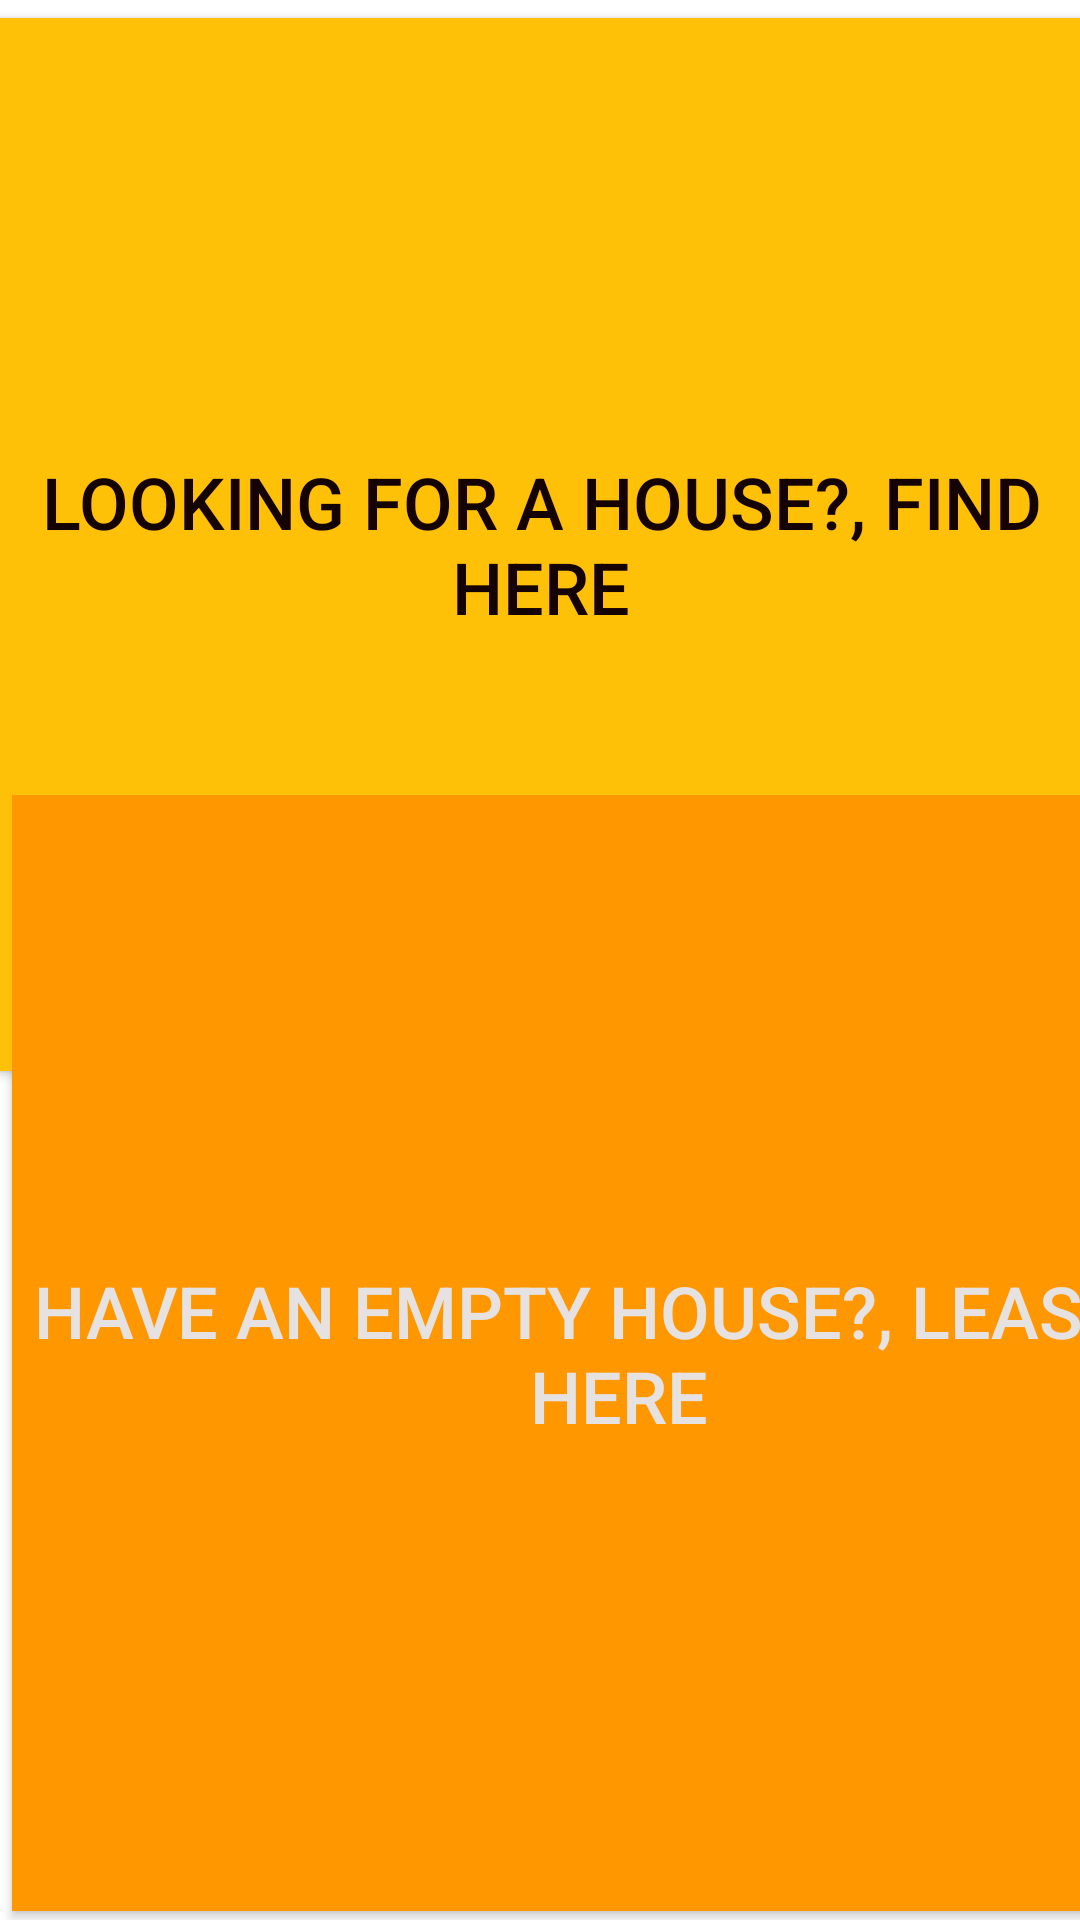

Write the Android layout XML for this screen, with the resource values it uses.
<!-- AndroidManifest.xml: application theme Theme.TenantFinder_New -->
<!-- res/layout/activity_home.xml -->
<?xml version="1.0" encoding="utf-8"?>
<androidx.constraintlayout.widget.ConstraintLayout xmlns:android="http://schemas.android.com/apk/res/android"
    xmlns:app="http://schemas.android.com/apk/res-auto"
    xmlns:tools="http://schemas.android.com/tools"
    android:layout_width="match_parent"
    android:layout_height="match_parent"
    android:background="#FFFFFF">

    <Button
        android:id="@+id/buttontenant"
        android:layout_width="422dp"
        android:layout_height="363dp"
        android:backgroundTint="#FFC107"
        android:shadowColor="#E1D6D6"
        android:text="Looking For A House?, Find Here"
        android:textColor="#150202"
        android:textSize="24sp"
        app:layout_constraintEnd_toEndOf="parent"
        app:layout_constraintStart_toStartOf="parent"
        app:layout_constraintTop_toTopOf="parent"
        app:rippleColor="#F3EBEB" />

    <Button
        android:id="@+id/buttonowner"
        android:layout_width="405dp"
        android:layout_height="372dp"
        android:layout_marginStart="4dp"
        android:layout_marginBottom="3dp"
        android:background="#2AAF89"
        android:backgroundTint="#FF9800"
        android:text="Have An Empty House?, Lease it Here"
        android:textColor="#E6E2E2"
        android:textSize="24sp"
        app:layout_constraintBottom_toBottomOf="parent"
        app:layout_constraintStart_toStartOf="parent" />
</androidx.constraintlayout.widget.ConstraintLayout>
<!-- resources referenced by this layout -->
<resources>
  <style name="Theme.TenantFinder_New" parent="Theme.MaterialComponents.DayNight.NoActionBar">
          
          <item name="colorPrimary">@color/purple_500</item>
          <item name="colorPrimaryVariant">@color/purple_700</item>
          <item name="colorOnPrimary">@color/white</item>
          
          <item name="colorSecondary">@color/teal_200</item>
          <item name="colorSecondaryVariant">@color/teal_700</item>
          <item name="colorOnSecondary">@color/black</item>
          
          <item name="android:statusBarColor" tools:targetApi="l">?attr/colorPrimaryVariant</item>
          
      </style>
  <!-- not gathered from this repository: default colours our renderer supplied (Android Studio template values) -->
  <color name="purple_500">#FF6200EE</color>
  <color name="purple_700">#FF3700B3</color>
  <color name="teal_200">#FF03DAC5</color>
  <color name="teal_700">#FF018786</color>
  <color name="black">#FF000000</color>
  <color name="white">#FFFFFFFF</color>
</resources>
